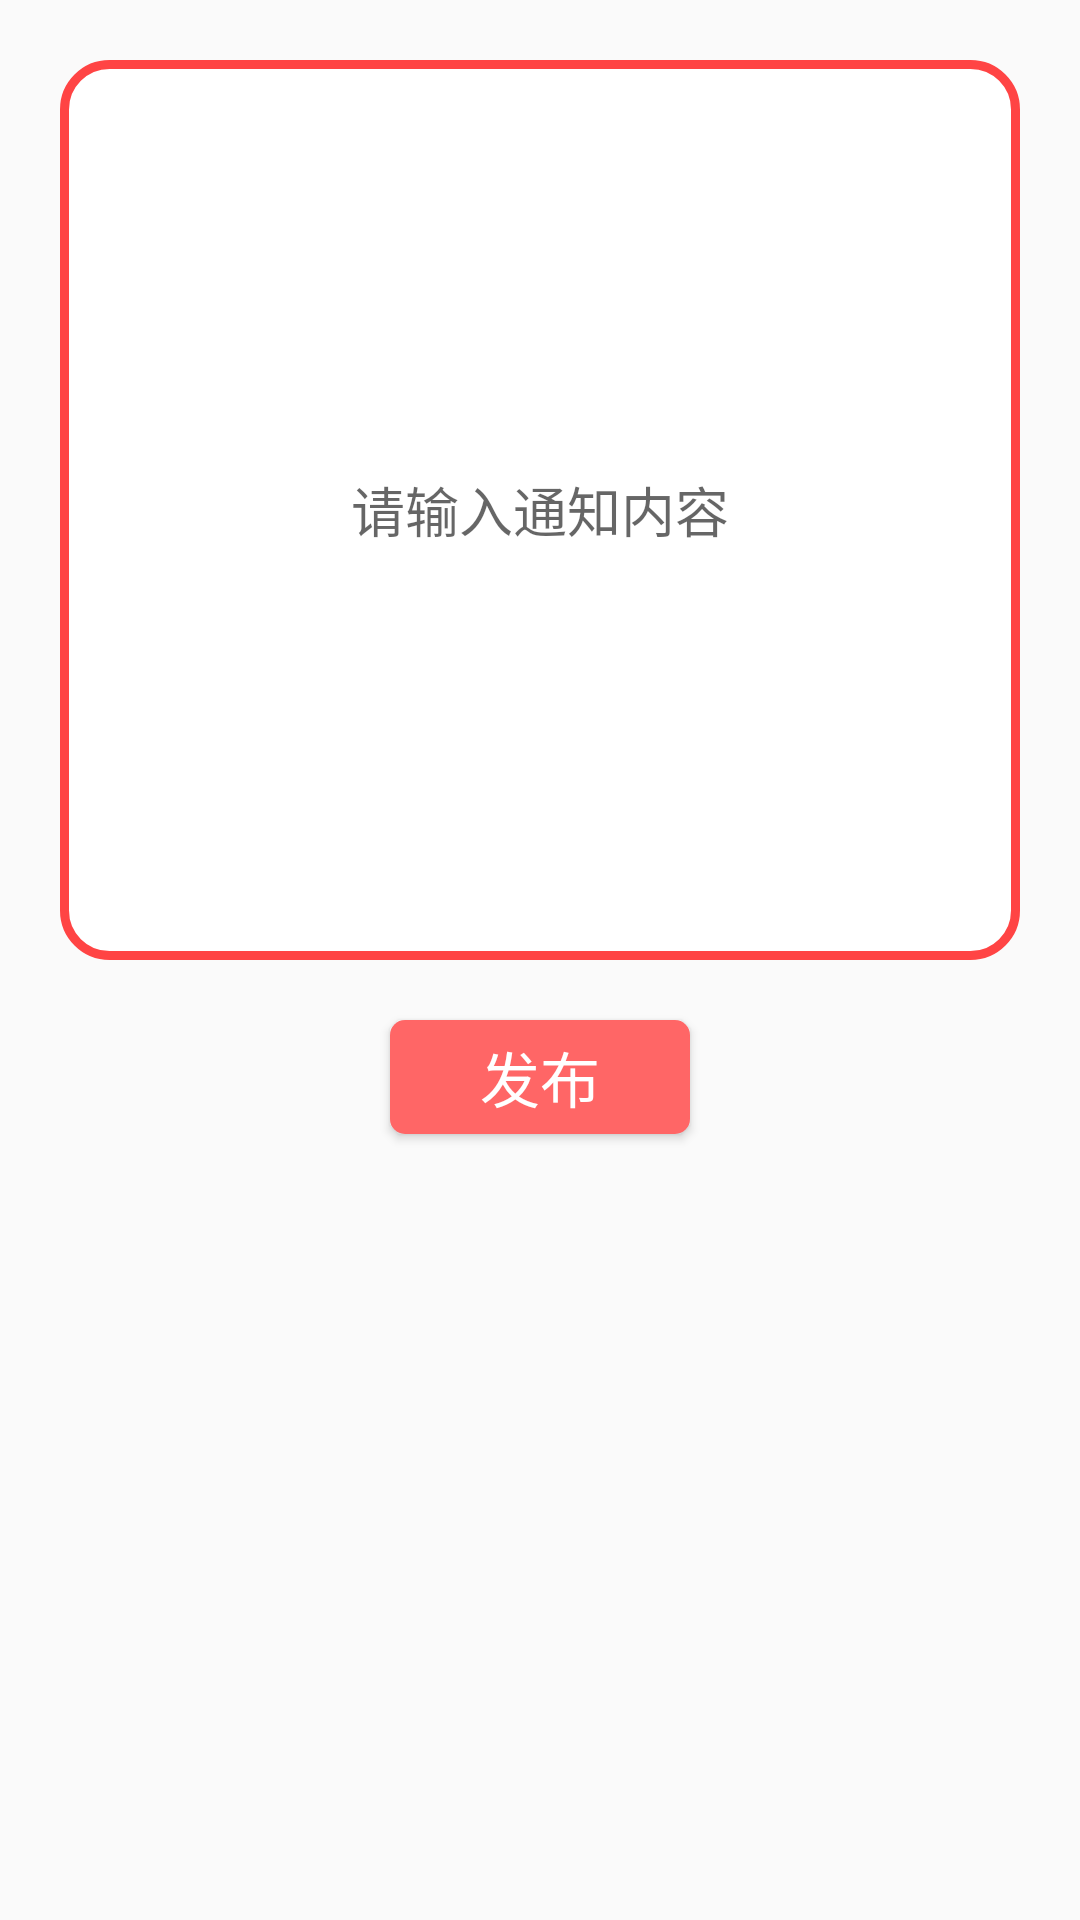

Write the Android layout XML for this screen, with the resource values it uses.
<!-- AndroidManifest.xml: application theme AppTheme -->
<!-- res/layout/activity_notice_publish.xml -->
<?xml version="1.0" encoding="utf-8"?>
<LinearLayout xmlns:android="http://schemas.android.com/apk/res/android"
    android:layout_width="match_parent"
    android:layout_height="match_parent"
    android:orientation="vertical">

        <LinearLayout
            android:layout_width="match_parent"
            android:layout_height="wrap_content"
            android:orientation="vertical"
            android:padding="20dp">

            <EditText
                android:id="@+id/add_news_et_share_content"
                android:layout_width="match_parent"
                android:layout_height="300dp"
                android:layout_weight="1"
                android:background="@drawable/announce_stroke"
                android:gravity="center"
                android:hint="请输入通知内容" />

        </LinearLayout>


    <Button
        android:id="@+id/add_news_btn_release"
        android:layout_width="100dp"
        android:layout_height="38dp"
        android:layout_gravity="center"
        android:background="@drawable/btn_red"
        android:gravity="center"
        android:text="@string/Release"
        android:textColor="@color/white"
        android:textSize="20sp" />
</LinearLayout>
<!-- resources referenced by this layout -->
<resources>
  <color name="white">#ffffffff</color>
  <!-- drawable announce_stroke (drawable) -->
  <?xml version="1.0" encoding="utf-8"?>
  <shape xmlns:android="http://schemas.android.com/apk/res/android">
      <solid android:color="@android:color/background_light"/>
      <stroke android:width="3dip"
          android:color="@android:color/holo_red_light"/>
      <corners android:radius="15dp"/>
  </shape>
  <!-- drawable btn_red (drawable) -->
  <?xml version="1.0" encoding="utf-8"?>
  <shape xmlns:android="http://schemas.android.com/apk/res/android">
      <solid android:color="@color/red_pressed"/>
      <corners android:radius="5dp"/>
  </shape>
  <string name="Release">发布</string>
  <style name="AppTheme" parent="Theme.AppCompat.DayNight">
          
          <item name="colorPrimary">@android:color/holo_green_dark</item>
          <item name="android:textColorSecondary">@android:color/holo_blue_dark</item>
      </style>
  <color name="red_pressed">#FF6666</color>
</resources>
